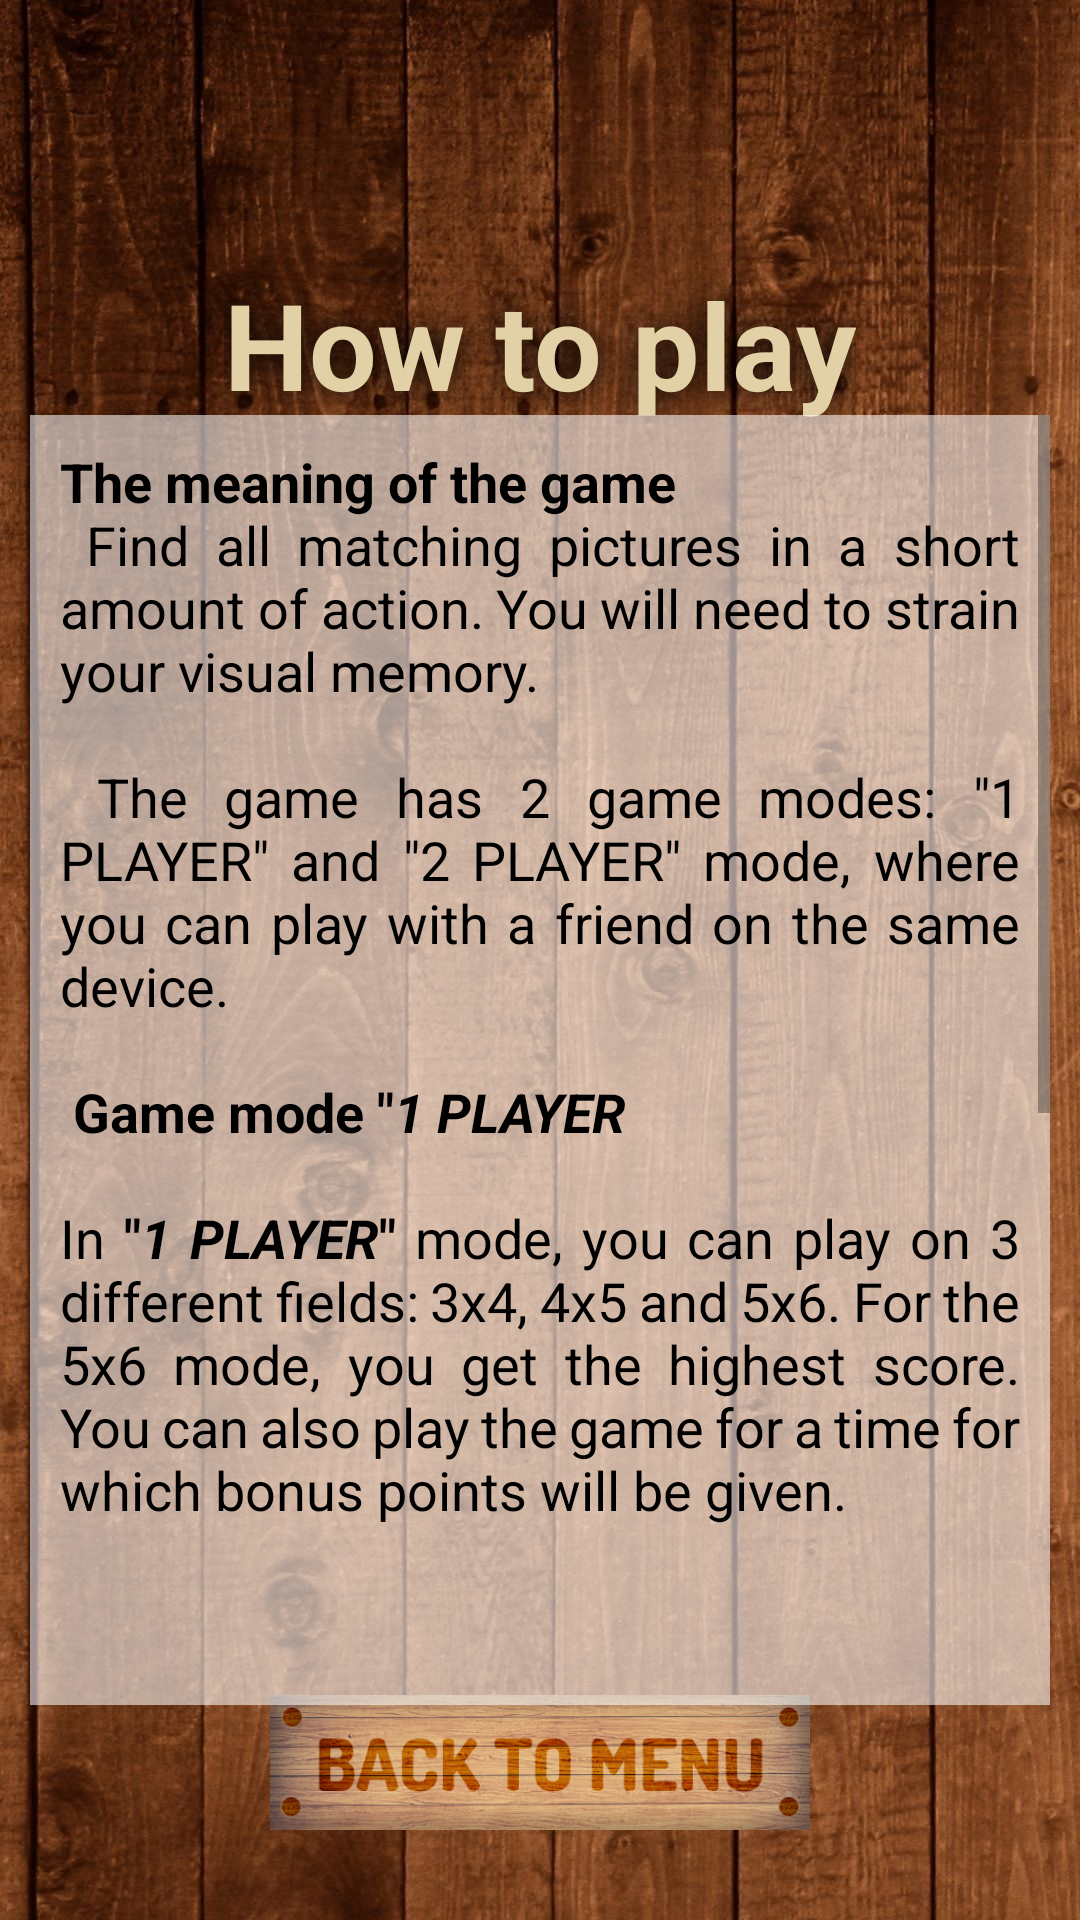

Layout XML and referenced resources for this Android screen:
<!-- AndroidManifest.xml: application theme Theme.MatchingGame -->
<!-- res/layout/activity_rules.xml -->
<?xml version="1.0" encoding="utf-8"?>
<androidx.constraintlayout.widget.ConstraintLayout xmlns:android="http://schemas.android.com/apk/res/android"
    xmlns:app="http://schemas.android.com/apk/res-auto"
    xmlns:tools="http://schemas.android.com/tools"
    android:layout_width="match_parent"
    android:layout_height="match_parent"
    tools:context=".RulesActivity"
    android:background="@drawable/bg7">

    <TextView
        android:id="@+id/logo"
        android:layout_width="wrap_content"
        android:layout_height="wrap_content"
        android:text="How to play"
        android:shadowColor="@color/black"
        android:shadowRadius="25"
        android:textStyle="bold"
        android:textSize="40sp"
        android:textColor="#E2D1A6"
        app:layout_constraintBottom_toBottomOf="parent"
        app:layout_constraintEnd_toEndOf="parent"
        app:layout_constraintStart_toStartOf="parent"
        app:layout_constraintTop_toTopOf="parent"
        app:layout_constraintVertical_bias="0.15" />


    <ImageView
        android:id="@+id/backToMenu"
        android:layout_width="192sp"
        android:layout_height="45sp"
        android:layout_marginBottom="30sp"
        app:layout_constraintBottom_toBottomOf="parent"
        app:layout_constraintEnd_toEndOf="parent"
        app:layout_constraintStart_toStartOf="parent"
        app:srcCompat="@drawable/back_button" />


    <ScrollView
        android:id="@+id/scrollView2"
        android:layout_width="match_parent"
        android:layout_height="450sp"
        android:padding="10sp"
        app:layout_constraintBottom_toTopOf="@+id/backToMenu"
        app:layout_constraintTop_toBottomOf="@+id/logo">

        <TextView
            android:id="@+id/textView"
            android:layout_width="wrap_content"
            android:layout_height="wrap_content"
            android:background="@color/tr_white"
            android:padding="10sp"
            android:justificationMode="inter_word"
            android:text="@string/how_to_play"
            android:textColor="@color/black"
            android:textSize="18sp" />
    </ScrollView>

</androidx.constraintlayout.widget.ConstraintLayout>
<!-- resources referenced by this layout -->
<resources>
  <color name="black">#FF000000</color>
  <color name="tr_white">#90FFFFFF</color>
  <!-- drawable back_button: png bitmap (drawable, 129630 bytes) -->
  <!-- drawable bg7: jpg bitmap (drawable, 309379 bytes) -->
  <string name="how_to_play"><b>The meaning of the game</b>  \n
  Find all matching pictures in a short amount of action. You will need to strain your visual memory.\n\n
  
  The game has 2 game modes: \"1 PLAYER\" and \"2 PLAYER\" mode, where you can play with a friend on the same device. \n\n
  
  <b>Game mode \"<i>1 PLAYER</i>\ "</b> \n
  In <b>\"<i>1 PLAYER</i>\"</b> mode, you can play on 3 different fields: 3x4, 4x5 and 5x6. For the 5x6 mode, you get the highest score. You can also play the game for a time for which bonus points will be given. \n\n
  
  <b>Game mode \"<i>2 PLAYER</i>\ "</b> \n
  You will see a window where you must write your name and the name of a friend. After clicking on the \"Play\" button, a 5x6 field opens. For each correct answer 1 point will be assigned.
  For an incorrect answer, the turn passes to the opponent. \n
  In the end, the one with the most points wins.\n\n
  
  <b>Additional game options</b> \n
  You can register in the game using the in-game system. You will be able to see the results of your latest games and also get into the top 10 best players. Your highest score will also be saved. \n
       <b>GOOD LUCK ☺</b>
      </string>
  <style name="Theme.MatchingGame" parent="Theme.MaterialComponents.Light.NoActionBar">
          
          <item name="colorPrimary">@color/black</item>
          <item name="android:alertDialogStyle">@color/black</item>
          <item name="colorPrimaryVariant">@color/purple_700</item>
          <item name="colorOnPrimary">@color/black</item>
          <item name="buttonTint">@color/white</item>
  
          <item name="android:windowFullscreen">true</item>
          <item name="android:windowNoTitle">true</item>
          
          <item name="colorSecondary">@color/teal_200</item>
          <item name="colorSecondaryVariant">@color/teal_200</item>
          <item name="colorOnSecondary">@color/black</item>
          <item name="android:windowAnimationStyle">@null</item>
          
          <item name="android:navigationBarColor">
              @android:color/transparent
          </item>
  
          
          <item name="android:statusBarColor">
              @android:color/transparent
          </item>
  
          
      </style>
  <color name="purple_700">#FF3700B3</color>
  <color name="white">#FFFFFFFF</color>
  <color name="teal_200">#FF03DAC5</color>
</resources>
